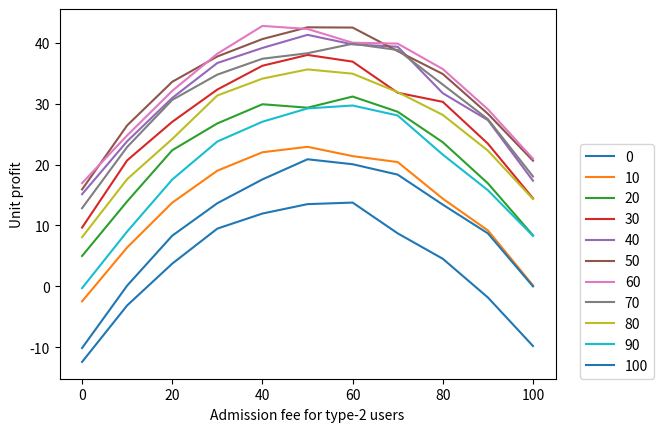

This figure's Python source:
import numpy as np
from numpy import random as rm
import math
import matplotlib.pyplot as plt



list_optimal_profit=[]
list_price_1=[]
list_price_2=[]



for q in np.arange(0.01,0.02,0.02):

    
    for price_1 in np.arange(0,101,10):
        p2=[]
        Profit_Curve=[]
        list_Abandonment_1=[]
        list_Abandonment_2=[]
        list_num_nonenter=[]
        list_num_enter=[]
        list_num_matching_pair=[]
        list_num_queue_a1=[]
        list_num_queue_a2=[]
        
        
        
        for price_2 in np.arange(0,101,10):
            
            

            p2.append(price_2)
            profit=0
            Termination=2000
            Sub_period=30
            a1=rm.exponential(1,1)
            a2=rm.exponential(1,1)
            queue_a1=[]
            queue_a2=[]
            cost_of_abandonment_1=10
            cost_of_abandonment_2=10
            number_matching=0
            EC0=[a1[0]]  #arrival time of a1
            EC1=[a2[0]]  #arrival time of a2
            EC2=[Termination]  #Termination
            EC=EC0+EC1+EC2
            TNOW=0
            TNEXT=min(EC)
            AreaQ1=0
            AreaQ2=0
            AreaCurve1=[0]
            AreaCurve2=[0]
            Abandonment1 = 0
            Abandonment2 = 0
            t=[0]
            number_nonenter=0
            
            n=0  #Then number of customers
        

            while TNEXT<Termination:
                length_int=TNEXT-TNOW
                TNOW=TNEXT
                AreaQ1=AreaQ1+len(queue_a1)*length_int
                AreaQ2=AreaQ2+len(queue_a2)*length_int
                AreaCurve1.append(AreaQ1/TNOW)
                AreaCurve2.append(AreaQ2/TNOW)
                t.append(TNOW)

                
                if EC.index(TNOW)==0: #Tnow is the arrival time of a1
                    EC[0]=(TNOW+rm.exponential(1,1))[0]
                    willingness_to_pay=rm.uniform(0,100)

                    
                    if willingness_to_pay < price_1:
                        number_nonenter +=1
                    else:
                        n += 1
                        profit=profit+price_1
                        if queue_a2==[]:     #check whether there are people in queue_a2
                            queue_a1.append(TNOW)   # if there is no person in queue_a2, the person join the queue_a1
                            EC.append(Sub_period+TNOW) # add the abandonment time of the person
                        else:
                            
                            rv=rm.uniform(0,1)   
                            if rv<=math.pow(1-q,len(queue_a2)):
                                queue_a1.append(TNOW)
                                EC.append(Sub_period+TNOW)
                            else:
                                l=math.floor(rm.uniform(0,len(queue_a2)))
                                EC.remove(queue_a2[l]+Sub_period)    #remove the abandonment time of the person of a2
                                queue_a2.pop(l)              #remove the matching person from the queue_a2
                                number_matching += 1   

                        
                elif EC.index(TNOW)==1:# Tnow is the arrival time of a2
                    EC[1]=(TNOW+rm.exponential(1,1))[0]
                    willingness_to_pay=rm.uniform(0,100)

                    if willingness_to_pay < price_2:
                        number_nonenter +=1
                    else:
                        n += 1
                        profit=profit+price_2
                        if queue_a1==[]:     #check whether there are people in queue_a1
                            queue_a2.append(TNOW)   # if there is no person in queue_a1, the person join the queue_a1
                            EC.append(Sub_period+TNOW) # add the abandonment time of the person
                        else:
                            rv=rm.uniform(0,1)
                            if rv<=math.pow(1-q,len(queue_a2)):
                                queue_a2.append(TNOW)
                                EC.append(Sub_period+TNOW)
                            else:
                                l=math.floor(rm.uniform(0,len(queue_a1)))
                                EC.remove(queue_a1[l]+Sub_period)
                                queue_a1.pop(l)
                                number_matching += 1   

                else:  
                    EC.remove(TNOW)  #Tnow is the time of the end of subscription of one person
                    i = TNOW-Sub_period     #remove the person from the queue    
                    for j in queue_a1:  #check the type of the person
                        if abs(j-i)<0.000001:  #the error of expectation is allowed
                            profit = profit - cost_of_abandonment_1
                            queue_a1.remove(j)
                            Abandonment1 += 1

                    for j in queue_a2:
                        if abs(j-i)<0.000001:
                            profit = profit - cost_of_abandonment_2
                            queue_a2.remove(j) 
                            Abandonment2 += 1

            
                TNEXT=min(EC)
                  
            
            Profit_Curve.append(profit/Termination)
            list_Abandonment_1.append(Abandonment1)
            list_Abandonment_2.append(Abandonment2)
            list_num_nonenter.append(number_nonenter)
            list_num_enter.append(n)
            list_num_matching_pair.append(number_matching)
            list_num_queue_a1.append(len(queue_a1))
            list_num_queue_a2.append(len(queue_a2))
            
        x=p2
        y=Profit_Curve
        p_1=price_1
        plt.plot(x,y,label =p_1)
        plt.xlabel('Admission fee for type-2 users')
        plt.ylabel('Unit profit')
        print('while price of type 1=',price_1)
        list_price_1.append(price_1)
        print('optimal price of type 2:',p2[Profit_Curve.index(max(Profit_Curve))])
        list_price_2.append(p2[Profit_Curve.index(max(Profit_Curve))])
        print('optimal profit:',max(Profit_Curve))
        list_optimal_profit.append(max(Profit_Curve))
        print('number_nonenter=',list_num_nonenter[Profit_Curve.index(max(Profit_Curve))])
        print('number_enter=',list_num_enter[Profit_Curve.index(max(Profit_Curve))])
        print('number_matching_pair=',list_num_matching_pair[Profit_Curve.index(max(Profit_Curve))])
        print('people in the queue_1=',list_num_queue_a1[Profit_Curve.index(max(Profit_Curve))])
        print('people in the queue_2=',list_num_queue_a2[Profit_Curve.index(max(Profit_Curve))])
        print('Abandonment1:',list_Abandonment_1[Profit_Curve.index(max(Profit_Curve))])
        print('Abandonment2:',list_Abandonment_2[Profit_Curve.index(max(Profit_Curve))])

    print('max optimal profit:',max(list_optimal_profit),'with price_1=',list_price_1[list_optimal_profit.index(max(list_optimal_profit))] ,'price_2=', list_price_2[list_optimal_profit.index(max(list_optimal_profit))])     
    plt.legend(bbox_to_anchor=(1.05, 0), loc=3, borderaxespad=0)      










